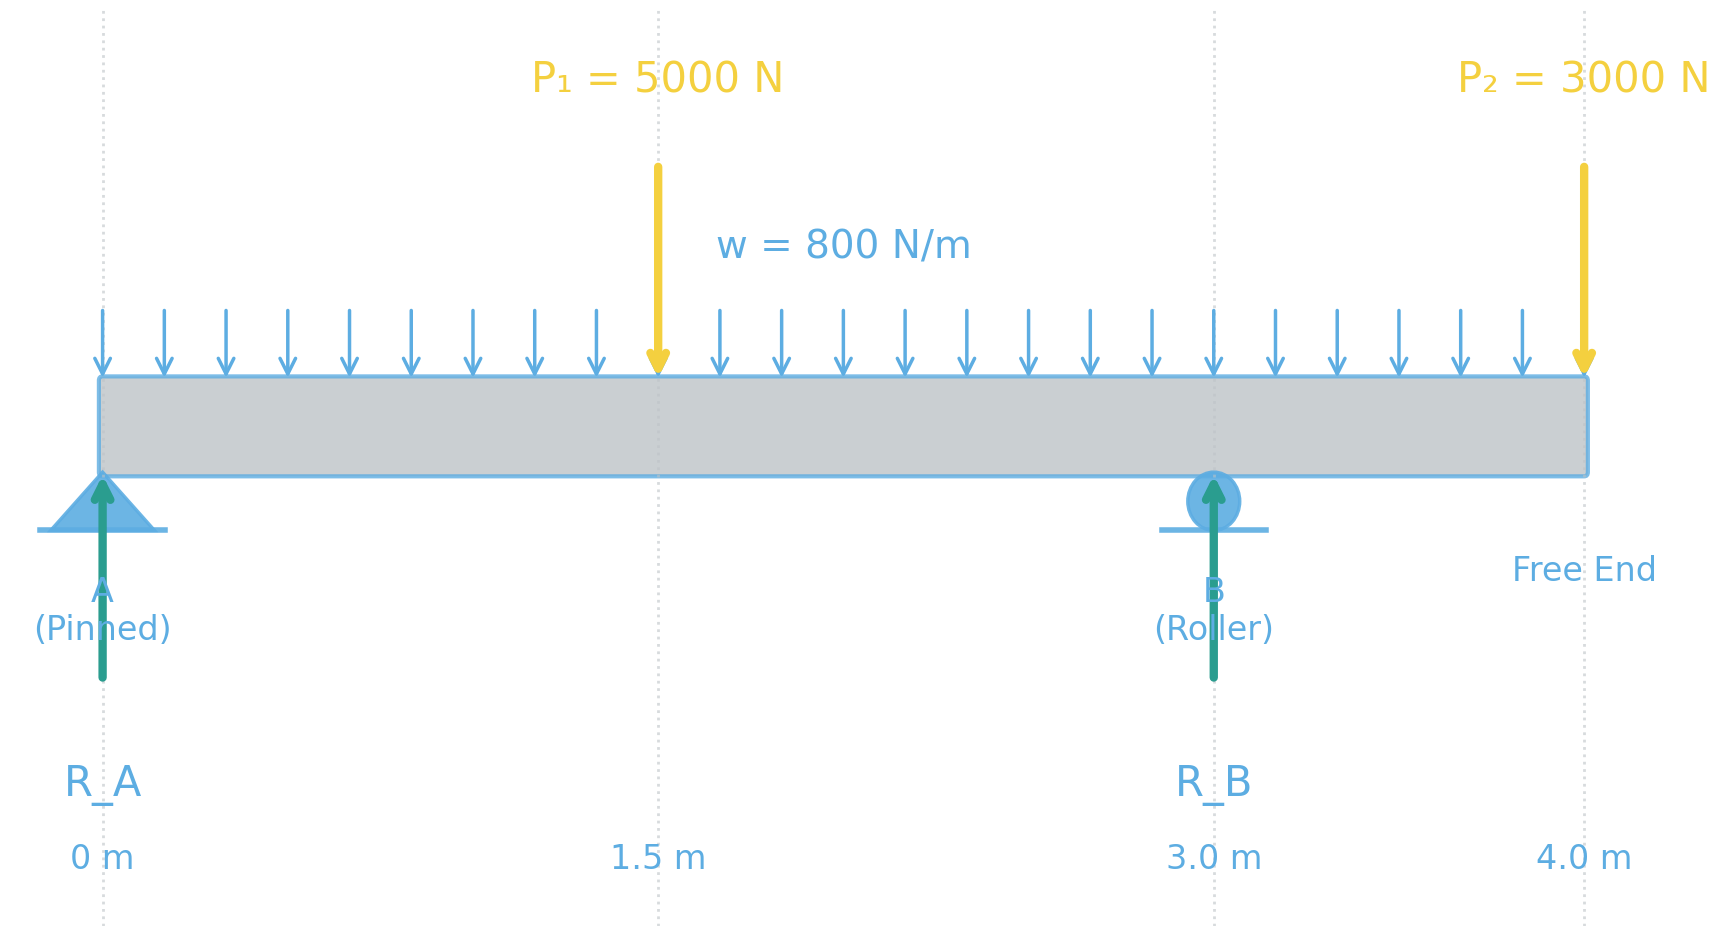

The script that saved this image:
#!/usr/bin/env python3
"""
Ultra-Compact Beam Loading Diagram - Maximum Mobile Optimization
ULTRA-COMPACT SPECIFICATIONS:
- Even larger text for mobile visibility
- Use same color as 'w' for all invisible text
- UDL arrows height reduced by half
- P1/P2 arrows reduced to 3/4 height
- Move P1/P2 and w labels down
- Move R_A, R_B labels up
- Reduce beam thickness to 3/4
- Minimize ALL unused vertical space
"""

import numpy as np
import matplotlib.pyplot as plt
import matplotlib.patches as patches
from matplotlib.patches import FancyBboxPatch
import matplotlib.patheffects as path_effects

def setup_style():
    """Configure matplotlib with ultra-compact mobile-optimized styling"""
    colors = {
        'teal': '#2A9D8F',
        'golden_yellow': '#F4D03F',
        'slate_blue': '#5DADE2',      # This is the 'w' color - use for all text
        'warm_gray': '#BDC3C7',
        'outline_color': '#F8F9FA',
    }

    plt.style.use('default')
    plt.rcParams.update({
        'figure.facecolor': 'none',
        'axes.facecolor': 'none',
        'savefig.facecolor': 'none',
        'savefig.edgecolor': 'none',
        'font.family': 'sans-serif',
        'font.sans-serif': ['Arial', 'DejaVu Sans', 'sans-serif'],
        'font.size': 28,  # Larger for mobile
        'font.weight': 'normal',
        'axes.linewidth': 3.0,
        'lines.linewidth': 5.0,
        'patch.linewidth': 3.0,
    })

    return colors

def add_visible_text(ax, x, y, text, color, fontsize=28, ha='center', va='center',
                    fontweight='normal', outline_width=0):
    """Add text without outline, larger size, non-bold"""
    text_obj = ax.text(x, y, text, ha=ha, va=va, fontsize=fontsize,
                      fontweight=fontweight, color=color, zorder=10)

    # No outline for text
    return text_obj

def create_ultra_compact_diagram():
    """Create ultra-compact beam loading diagram"""
    colors = setup_style()

    # LARGER for mobile visibility
    fig, ax = plt.subplots(figsize=(18, 10))  # Wider but shorter

    # REDUCED: Beam thickness to 3/4
    beam_height = 0.22  # Reduced from 0.3 to 0.22 (3/4)
    beam_y = 0

    # Enhanced beam with reduced thickness
    beam = FancyBboxPatch((0, beam_y - beam_height/2), 4.0, beam_height,
                         boxstyle="round,pad=0.01",
                         linewidth=3.0, edgecolor=colors['slate_blue'],
                         facecolor=colors['warm_gray'], alpha=0.8)
    ax.add_patch(beam)

    # Support A (pinned) - proportionally adjusted
    support_size = 0.14  # Slightly smaller
    triangle_a = patches.Polygon([(0, beam_y - beam_height/2),
                                 (-support_size, beam_y - beam_height/2 - support_size),
                                 (support_size, beam_y - beam_height/2 - support_size)],
                                closed=True, facecolor=colors['slate_blue'],
                                edgecolor=colors['slate_blue'], linewidth=2.5, alpha=0.9)
    ax.add_patch(triangle_a)

    # Support base
    ax.plot([-support_size*1.2, support_size*1.2],
           [beam_y - beam_height/2 - support_size, beam_y - beam_height/2 - support_size],
           color=colors['slate_blue'], linewidth=4, alpha=0.9, zorder=3)

    # Support B (roller)
    circle_b = patches.Circle((3.0, beam_y - beam_height/2 - support_size/2), support_size/2,
                             facecolor=colors['slate_blue'], edgecolor=colors['slate_blue'],
                             linewidth=2.5, alpha=0.9)
    ax.add_patch(circle_b)

    # Roller base
    ax.plot([3.0-support_size, 3.0+support_size],
           [beam_y - beam_height/2 - support_size, beam_y - beam_height/2 - support_size],
           color=colors['slate_blue'], linewidth=4, alpha=0.9, zorder=3)

    # MOVED UP: Reaction forces
    arrow_props = dict(arrowstyle='->', lw=6.0, color=colors['teal'])

    # R_A - moved up significantly
    ax.annotate('', xy=(0, beam_y - beam_height/2), xytext=(0, beam_y - beam_height/2 - 0.5),
                arrowprops=arrow_props, zorder=4)
    add_visible_text(ax, 0, beam_y - beam_height/2 - 0.7, 'R_A',
                    colors['slate_blue'], fontsize=30, va='top')  # Using slate_blue like 'w'

    # R_B - moved up significantly
    ax.annotate('', xy=(3.0, beam_y - beam_height/2), xytext=(3.0, beam_y - beam_height/2 - 0.5),
                arrowprops=arrow_props, zorder=4)
    add_visible_text(ax, 3.0, beam_y - beam_height/2 - 0.7, 'R_B',
                    colors['slate_blue'], fontsize=30, va='top')  # Using slate_blue like 'w'

    # REDUCED: Applied loads to 3/4 height and moved down
    load_arrow_props = dict(arrowstyle='->', lw=6.0, color=colors['golden_yellow'])

    # P₁ = 5000 N (3/4 height, moved down more)
    p1_height = 0.52  # 3/4 of original ~0.7
    ax.annotate('', xy=(1.5, beam_y + beam_height/2), xytext=(1.5, beam_y + beam_height/2 + p1_height),
                arrowprops=load_arrow_props, zorder=4)
    add_visible_text(ax, 1.5, beam_y + beam_height/2 + p1_height + 0.15, 'P₁ = 5000 N',
                    colors['golden_yellow'], fontsize=30, va='bottom')

    # P₂ = 3000 N (3/4 height, moved down more)
    ax.annotate('', xy=(4.0, beam_y + beam_height/2), xytext=(4.0, beam_y + beam_height/2 + p1_height),
                arrowprops=load_arrow_props, zorder=4)
    add_visible_text(ax, 4.0, beam_y + beam_height/2 + p1_height + 0.15, 'P₂ = 3000 N',
                    colors['golden_yellow'], fontsize=30, va='bottom')

    # REDUCED: Distributed load arrows to half height
    udl_height = 0.175  # Half of original ~0.35
    x_dist = np.linspace(0, 4.0, 25)
    for xi in x_dist:
        ax.annotate('', xy=(xi, beam_y + beam_height/2), xytext=(xi, beam_y + beam_height/2 + udl_height),
                    arrowprops=dict(arrowstyle='->', lw=2.5, color=colors['slate_blue']), zorder=3)

    # MOVED DOWN: Distributed load label
    add_visible_text(ax, 2.0, beam_y + beam_height/2 + udl_height + 0.1, 'w = 800 N/m',
                    colors['slate_blue'], fontsize=28, va='bottom')

    # ALL TEXT USING SLATE_BLUE COLOR (same as 'w')
    add_visible_text(ax, 0, beam_y - beam_height/2 - 0.25, 'A\n(Pinned)',
                    colors['slate_blue'], fontsize=24, va='top')
    add_visible_text(ax, 3.0, beam_y - beam_height/2 - 0.25, 'B\n(Roller)',
                    colors['slate_blue'], fontsize=24, va='top')
    add_visible_text(ax, 4.0, beam_y - beam_height/2 - 0.2, 'Free End',
                    colors['slate_blue'], fontsize=24, va='top')

    # Position markers using slate_blue
    for x_pos, label in [(0, '0'), (1.5, '1.5'), (3.0, '3.0'), (4.0, '4.0')]:
        ax.axvline(x=x_pos, color=colors['warm_gray'], linestyle=':', alpha=0.6, linewidth=2.0)
        add_visible_text(ax, x_pos, -1.0, f'{label} m', colors['slate_blue'],
                        fontsize=24, va='top')

    # ULTRA-COMPACT: Extremely tight bounds
    ax.set_xlim(-0.25, 4.25)
    ax.set_ylim(-1.2, 1.0)  # Much tighter - removed almost all unused space

    # Remove all axes
    ax.set_xticks([])
    ax.set_yticks([])
    for spine in ax.spines.values():
        spine.set_visible(False)

    plt.tight_layout()
    output_path = '/home/<user>/Documents/starlight/siliconwit-com-astro/siliconwit-com/src/content/docs/education/mechanics-of-materials/codes/lesson-2-2/crane_jib_loading_diagram.svg'
    plt.savefig(output_path, format='svg', bbox_inches='tight', facecolor='none', edgecolor='none',
                transparent=True, pad_inches=0.01)  # Minimal padding
    plt.close()
    return output_path

def main():
    print("🔧 Creating ULTRA-COMPACT beam loading diagram...")
    print("✅ ULTRA-COMPACT SPECIFICATIONS:")
    print("   • Even larger text (24-26px) for mobile")
    print("   • All text using slate_blue color (same as 'w')")
    print("   • UDL arrows reduced to half height")
    print("   • P1/P2 arrows reduced to 3/4 height")
    print("   • Labels moved down (P1/P2/w) and up (R_A/R_B)")
    print("   • Beam thickness reduced to 3/4")
    print("   • Minimized ALL unused vertical space")

    try:
        beam_path = create_ultra_compact_diagram()
        print(f"   ✓ Saved: {beam_path.split('/')[-1]}")
        print("\\n🎉 Ultra-compact mobile-optimized diagram generated!")
    except Exception as e:
        print(f"❌ Error: {e}")

if __name__ == "__main__":
    main()